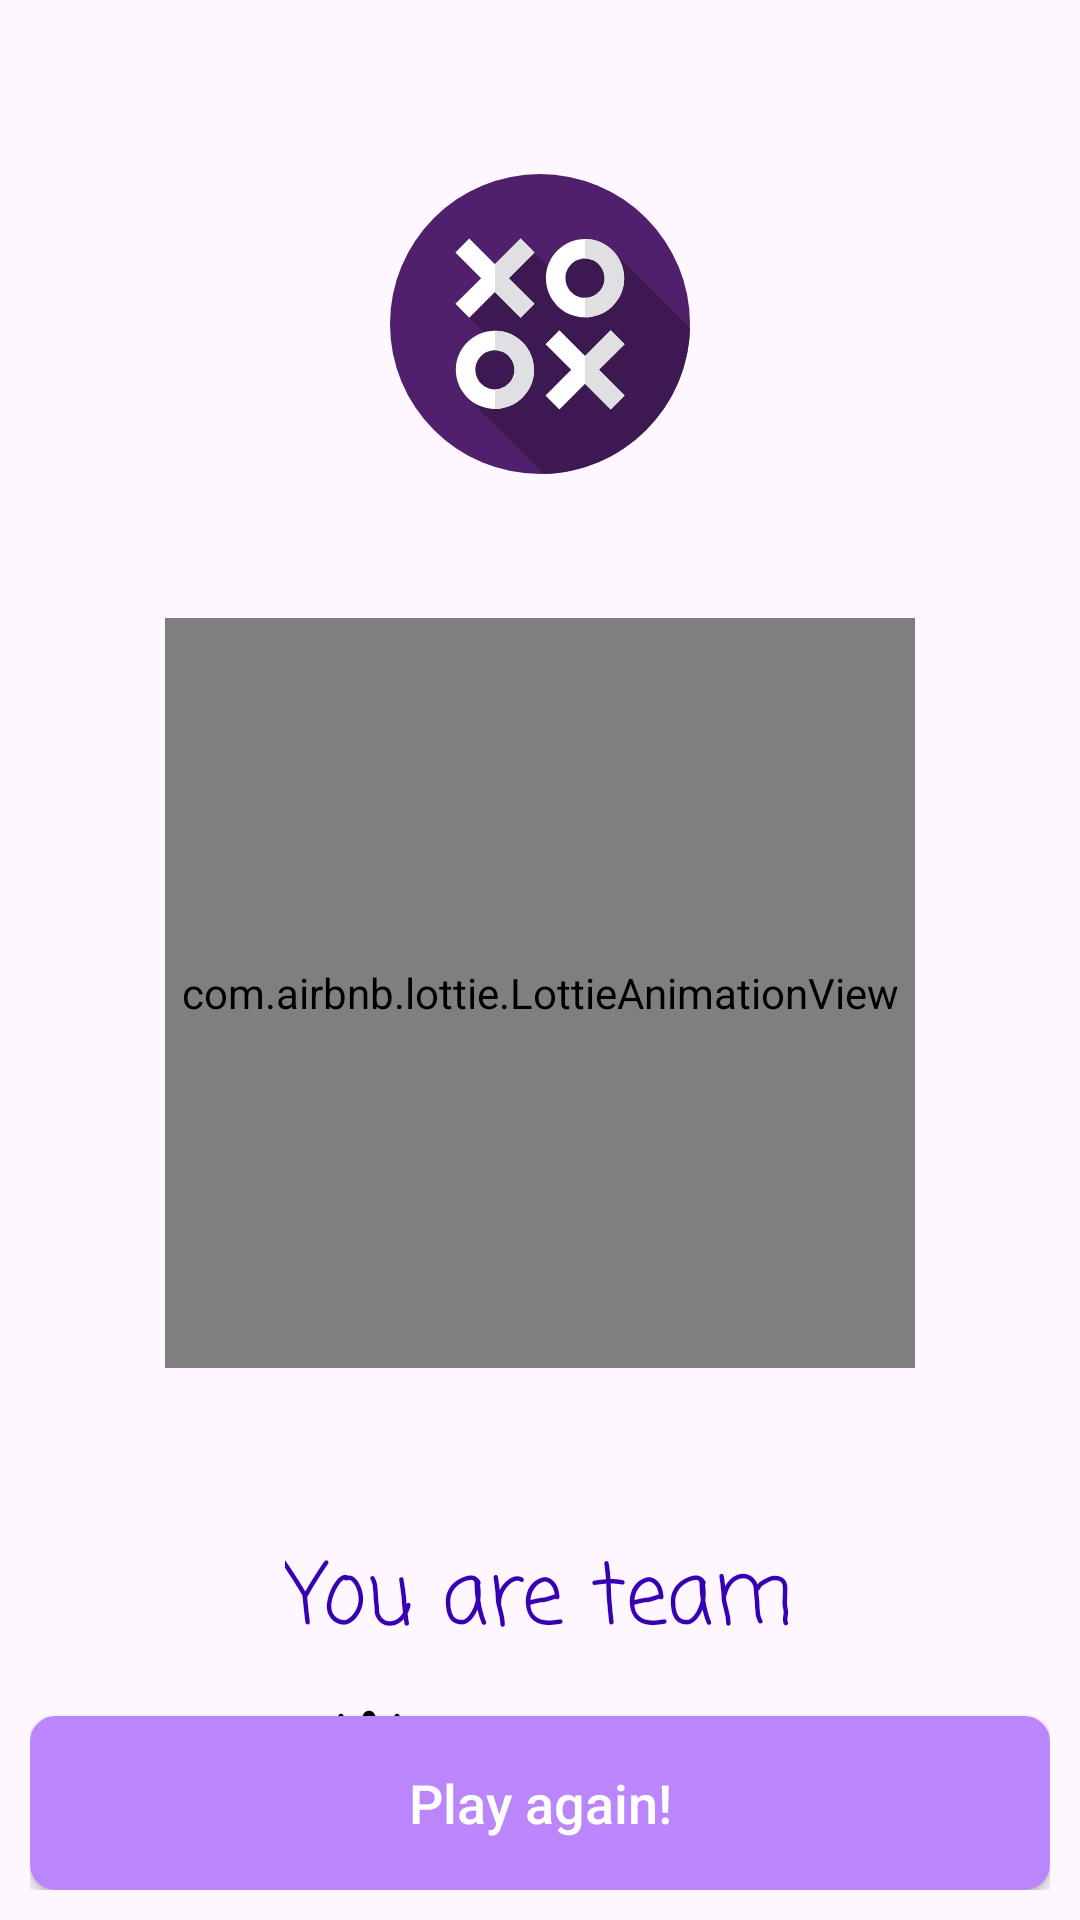

Produce the Android XML layout that renders to this screen, including the resource entries it uses.
<!-- AndroidManifest.xml: application theme Theme.TicTacToeApp -->
<!-- res/layout/activity_result.xml -->
<?xml version="1.0" encoding="utf-8"?>
<androidx.constraintlayout.widget.ConstraintLayout xmlns:android="http://schemas.android.com/apk/res/android"
    xmlns:app="http://schemas.android.com/apk/res-auto"
    xmlns:tools="http://schemas.android.com/tools"
    android:layout_width="match_parent"
    android:layout_height="match_parent"
    android:padding="@dimen/padding_small_5"
    tools:context=".ui.ResultActivity">

    <ImageView
        android:id="@+id/img_app_logo"
        android:layout_width="100dp"
        android:layout_height="100dp"
        android:layout_marginTop="@dimen/margin_normal_10"
        android:src="@drawable/icon_tic_tac_toe"
        android:text="Hello World!"
        app:layout_constraintEnd_toEndOf="parent"
        app:layout_constraintStart_toStartOf="parent"
        app:layout_constraintTop_toTopOf="parent" />

    <com.airbnb.lottie.LottieAnimationView
        android:id="@+id/lottie_animation_view"
        android:layout_width="250dp"
        android:layout_height="250dp"
        android:layout_marginTop="@dimen/margin_normal_10"
        app:layout_constraintEnd_toEndOf="parent"
        app:layout_constraintStart_toStartOf="parent"
        app:layout_constraintTop_toBottomOf="@id/img_app_logo"
        app:lottie_autoPlay="true"
        app:lottie_loop="true"
        app:lottie_rawRes="@raw/congratulate" />

    <TextView
        android:id="@+id/tv_winner"
        style="@style/normalTextStyle"
        android:layout_width="wrap_content"
        android:layout_height="wrap_content"
        android:layout_marginTop="48dp"
        android:text="@string/side"
        android:textColor="@color/purple_700"
        android:textSize="28sp"
        android:visibility="visible"
        app:layout_constraintEnd_toEndOf="parent"
        app:layout_constraintStart_toStartOf="parent"
        app:layout_constraintTop_toBottomOf="@id/lottie_animation_view" />

    <LinearLayout
        android:layout_width="wrap_content"
        android:layout_height="wrap_content"
        android:gravity="center"
        android:orientation="horizontal"
        app:layout_constraintEnd_toEndOf="@id/tv_winner"
        app:layout_constraintStart_toStartOf="@id/tv_winner"
        app:layout_constraintTop_toBottomOf="@id/tv_winner">


        <ImageView
            android:id="@+id/img_winner_team"
            android:layout_width="32dp"
            android:layout_height="32dp"
            android:src="@drawable/ic_star" />

        <TextView
            android:id="@+id/tv_winner_team"
            style="@style/normalTextStyle"
            android:layout_width="wrap_content"
            android:layout_height="wrap_content"
            android:layout_marginStart="@dimen/margin_small_2"
            android:gravity="center"
            android:text="@string/team_star" />
    </LinearLayout>


    <androidx.appcompat.widget.AppCompatButton
        android:id="@+id/btn_play_again"
        style="@style/btnPlayAgainStyle"
        android:layout_marginTop="@dimen/margin_normal_5"
        android:text="@string/play_again"
        app:layout_constraintBottom_toBottomOf="parent"
        app:layout_constraintEnd_toEndOf="parent"
        app:layout_constraintStart_toStartOf="parent" />
</androidx.constraintlayout.widget.ConstraintLayout>
<!-- resources referenced by this layout -->
<resources>
  <dimen name="margin_normal_10">48dp</dimen>
  <dimen name="margin_normal_5">28dp</dimen>
  <dimen name="margin_small_2">4dp</dimen>
  <dimen name="padding_small_5">10dp</dimen>
  <!-- drawable ic_star: vector/xml drawable (drawable, 2921 chars, omitted) -->
  <!-- drawable icon_tic_tac_toe: vector/xml drawable (drawable, 2527 chars, omitted) -->
  <string name="play_again">Play again!</string>
  <string name="side">You are team</string>
  <string name="team_star">Team star</string>
  <style name="btnPlayAgainStyle" parent="buttonStyle">
          <item name="android:layout_width">0dp</item>
      </style>
  <style name="normalTextStyle" parent="primaryTextStyle">
          <item name="android:textSize">20sp</item>
          <item name="android:textColor">@color/black</item>
          <item name="android:textStyle">normal</item>
          <item name="android:fontFamily">casual</item>
          <item name="android:padding">8dp</item>
      </style>
  <style name="Theme.TicTacToeApp" parent="Base.Theme.TicTacToeApp" />
  <style name="buttonStyle">
          <item name="android:layout_width">wrap_content</item>
          <item name="android:layout_height">wrap_content</item>
          <item name="android:textAllCaps">false</item>
          <item name="android:minHeight">58dp</item>
          <item name="android:minWidth">200dp</item>
          <item name="android:background">@drawable/ic_filled_rectangle_shape</item>
          <item name="android:textColor">@color/white</item>
          <item name="android:paddingLeft">@dimen/padding_normal_5</item>
          <item name="android:paddingRight">@dimen/padding_normal_5</item>
          <item name="android:paddingTop">@dimen/padding_small_5</item>
          <item name="android:paddingBottom">@dimen/padding_small_5</item>
          <item name="android:textSize">18sp</item>
      </style>
  <style name="primaryTextStyle">
          <item name="android:textSize">36sp</item>
          <item name="android:textColor">@color/black</item>
          <item name="android:textStyle">bold</item>
          <item name="android:fontFamily">cursive</item>
          <item name="android:padding">8dp</item>
      </style>
  <style name="Base.Theme.TicTacToeApp" parent="Theme.Material3.DayNight.NoActionBar">
          
          
      </style>
  <!-- drawable ic_filled_rectangle_shape (drawable) -->
  <?xml version="1.0" encoding="utf-8"?>
  <shape xmlns:android="http://schemas.android.com/apk/res/android">
      <stroke
          android:width="1dp"
          android:color="@color/purple_200" />
      <corners android:radius="8dp" />
      <solid android:color="@color/purple_200" />
  </shape>
  <dimen name="padding_normal_5">28dp</dimen>
  <!-- not gathered from this repository: default colours our renderer supplied (Android Studio template values) -->
  <color name="purple_200">#FFBB86FC</color>
  <color name="purple_700">#FF3700B3</color>
  <color name="black">#FF000000</color>
  <color name="white">#FFFFFFFF</color>
</resources>
